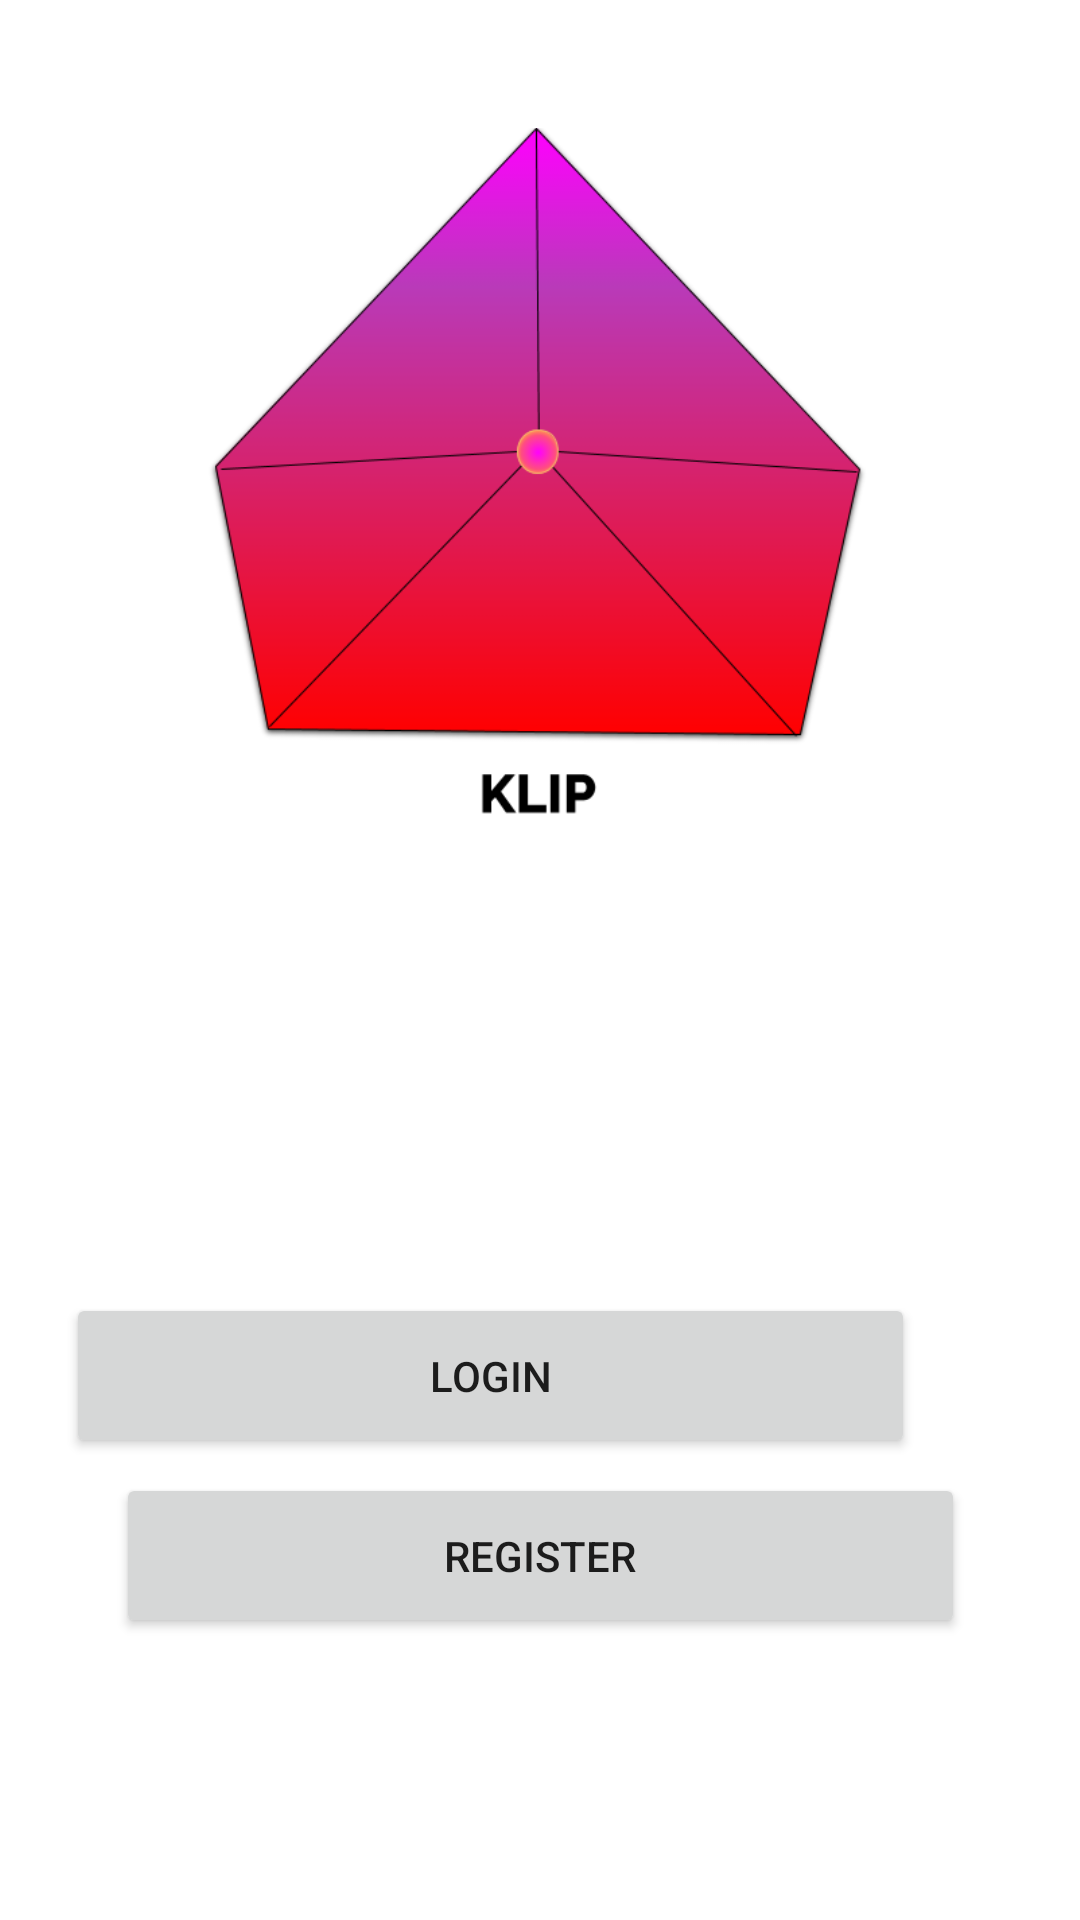

Here is an Android app screen rendered from its layout file. Give the layout XML and the strings, colors and styles it references.
<!-- AndroidManifest.xml: application theme Theme.MentalUp -->
<!-- res/layout/activity_homepage.xml -->
<?xml version="1.0" encoding="utf-8"?>
<androidx.constraintlayout.widget.ConstraintLayout xmlns:android="http://schemas.android.com/apk/res/android"
    xmlns:app="http://schemas.android.com/apk/res-auto"
    xmlns:tools="http://schemas.android.com/tools"
    android:layout_width="match_parent"
    android:layout_height="match_parent"
    tools:context=".HomepageActivity">

    <Button
        android:id="@+id/buttonregister"
        android:layout_width="283dp"
        android:layout_height="55dp"
        android:layout_marginStart="55dp"
        android:layout_marginLeft="55dp"
        android:layout_marginTop="13dp"
        android:layout_marginEnd="55dp"
        android:layout_marginRight="55dp"
        android:layout_marginBottom="102dp"
        android:text="@string/button_signup"
        app:layout_constraintBottom_toBottomOf="parent"
        app:layout_constraintEnd_toEndOf="parent"
        app:layout_constraintStart_toStartOf="parent"
        app:layout_constraintTop_toBottomOf="@+id/buttonlogin" />

    <Button
        android:id="@+id/buttonlogin"
        android:layout_width="283dp"
        android:layout_height="55dp"
        android:layout_marginStart="55dp"
        android:layout_marginLeft="55dp"
        android:layout_marginEnd="55dp"
        android:layout_marginRight="55dp"
        android:text="@string/button_login"
        app:layout_constraintBottom_toBottomOf="parent"
        app:layout_constraintEnd_toEndOf="parent"
        app:layout_constraintHorizontal_bias="1.0"
        app:layout_constraintStart_toStartOf="parent"
        app:layout_constraintTop_toTopOf="parent"
        app:layout_constraintVertical_bias="0.737" />

    <ImageView
        android:id="@+id/imageView5"
        android:layout_width="233dp"
        android:layout_height="242dp"
        android:layout_marginStart="80dp"
        android:layout_marginLeft="80dp"
        android:layout_marginTop="126dp"
        android:layout_marginEnd="80dp"
        android:layout_marginRight="80dp"
        android:layout_marginBottom="236dp"
        android:contentDescription="@string/company_logo"
        app:layout_constraintBottom_toTopOf="@+id/buttonlogin"
        app:layout_constraintEnd_toEndOf="parent"
        app:layout_constraintStart_toStartOf="parent"
        app:layout_constraintTop_toTopOf="parent"
        app:srcCompat="@drawable/company_logo__2_" />

</androidx.constraintlayout.widget.ConstraintLayout>
<!-- resources referenced by this layout -->
<resources>
  <!-- drawable company_logo__2_: png bitmap (drawable, 28933 bytes) -->
  <string name="button_login">Login</string>
  <string name="button_signup">Register</string>
  <string name="company_logo">Company Logo</string>
  <style name="Theme.MentalUp" parent="Theme.MaterialComponents.DayNight.DarkActionBar">
          
          <item name="colorPrimary">@color/purple_500</item>
          <item name="colorPrimaryVariant">@color/purple_700</item>
          <item name="colorOnPrimary">@color/white</item>
          
          <item name="colorSecondary">@color/teal_200</item>
          <item name="colorSecondaryVariant">@color/teal_700</item>
          <item name="colorOnSecondary">@color/black</item>
          
          <item name="android:statusBarColor" tools:targetApi="l">?attr/colorPrimaryVariant</item>
          
      </style>
  <!-- not gathered from this repository: default colours our renderer supplied (Android Studio template values) -->
  <color name="purple_500">#FF6200EE</color>
  <color name="purple_700">#FF3700B3</color>
  <color name="teal_200">#FF03DAC5</color>
  <color name="teal_700">#FF018786</color>
  <color name="black">#FF000000</color>
  <color name="white">#FFFFFFFF</color>
</resources>
